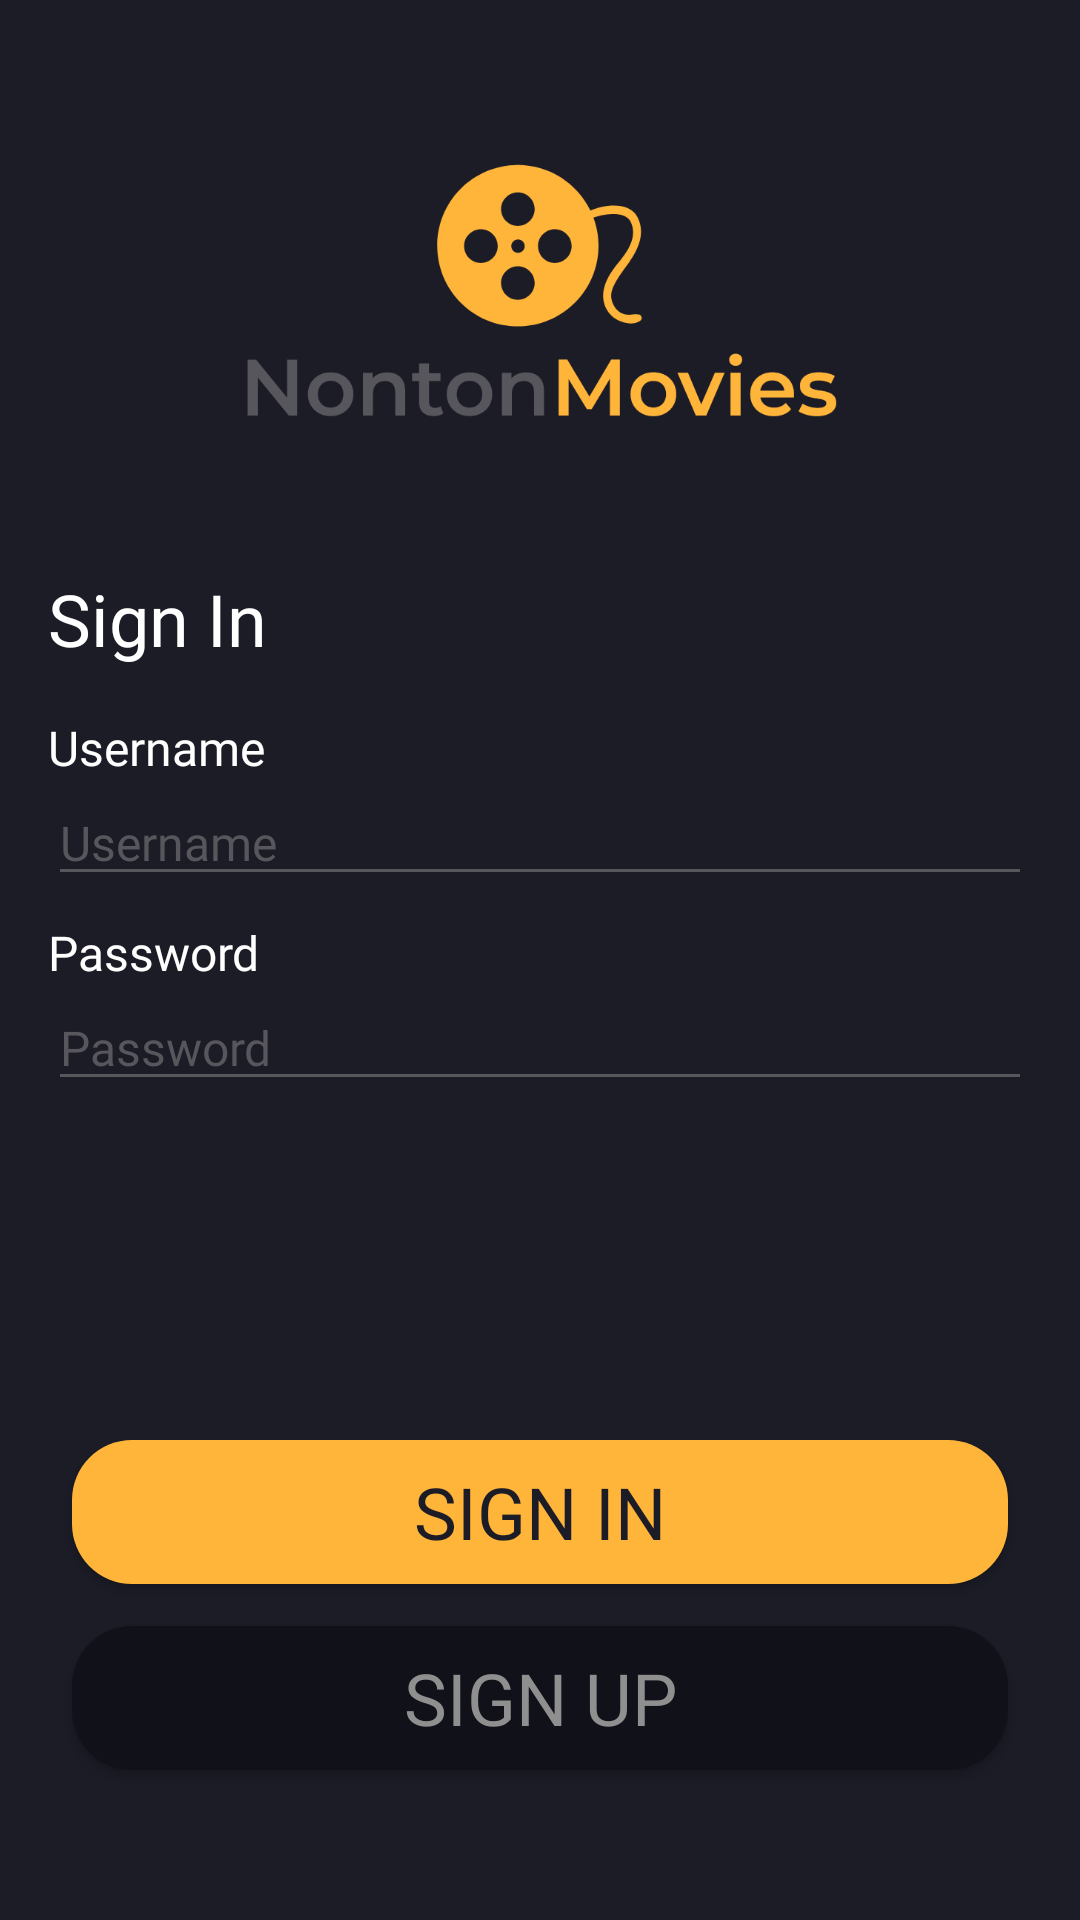

Android layout source for this screen:
<!-- AndroidManifest.xml: application theme Theme.NontonMovieKotlin -->
<!-- res/layout/activity_sign_in.xml -->
<?xml version="1.0" encoding="utf-8"?>
<androidx.constraintlayout.widget.ConstraintLayout xmlns:android="http://schemas.android.com/apk/res/android"
    xmlns:app="http://schemas.android.com/apk/res-auto"
    xmlns:tools="http://schemas.android.com/tools"
    android:layout_width="match_parent"
    android:layout_height="match_parent"
    android:background="@color/background_color_main"
    tools:context=".authentication.signin.SignInActivity">

    <Button
        android:id="@+id/btn_sign_in"
        android:layout_width="0dp"
        android:layout_height="wrap_content"
        android:layout_marginStart="24dp"
        android:layout_marginEnd="24dp"
        android:layout_marginBottom="14dp"
        android:background="@drawable/shape_btn_primary"
        android:fontFamily="@font/montserrat_bold"
        android:text="@string/sign_in_caps"
        android:textColor="@color/background_color_main"
        android:textSize="24sp"
        app:layout_constraintBottom_toTopOf="@+id/btn_sign_up"
        app:layout_constraintEnd_toEndOf="parent"
        app:layout_constraintHorizontal_bias="1.0"
        app:layout_constraintStart_toStartOf="parent" />

    <Button
        android:id="@+id/btn_sign_up"
        android:layout_width="0dp"
        android:layout_height="wrap_content"
        android:layout_marginStart="24dp"
        android:layout_marginEnd="24dp"
        android:layout_marginBottom="50dp"
        android:background="@drawable/shape_btn_secondary"
        android:text="@string/sign_up_caps"
        android:textSize="24sp"
        android:fontFamily="@font/montserrat_regular"
        android:textColor="@color/btn_text_secondary"
        app:layout_constraintBottom_toBottomOf="parent"
        app:layout_constraintEnd_toEndOf="parent"
        app:layout_constraintStart_toStartOf="parent" />

    <ImageView
        android:id="@+id/imageView2"
        android:layout_width="200dp"
        android:layout_height="100dp"
        android:layout_marginStart="80dp"
        android:layout_marginTop="50dp"
        android:layout_marginEnd="80dp"
        app:layout_constraintEnd_toEndOf="parent"
        app:layout_constraintHorizontal_bias="0.45"
        app:layout_constraintStart_toStartOf="parent"
        app:layout_constraintTop_toTopOf="parent"
        app:srcCompat="@drawable/iv_logo" />

    <TextView
        android:id="@+id/textView"
        android:layout_width="0dp"
        android:layout_height="wrap_content"
        android:layout_marginStart="16dp"
        android:layout_marginTop="40dp"
        android:layout_marginEnd="16dp"
        android:fontFamily="@font/montserrat_semibold"
        android:text="@string/sign_in"
        android:textColor="@color/white"
        android:textSize="24sp"
        app:layout_constraintEnd_toEndOf="parent"
        app:layout_constraintHorizontal_bias="0.487"
        app:layout_constraintStart_toStartOf="parent"
        app:layout_constraintTop_toBottomOf="@+id/imageView2" />

    <TextView
        android:id="@+id/textView2"
        android:layout_width="0dp"
        android:layout_height="wrap_content"
        android:layout_marginStart="16dp"
        android:layout_marginTop="16dp"
        android:layout_marginEnd="16dp"
        android:fontFamily="@font/montserrat_regular"
        android:text="@string/username"
        android:textColor="@color/white"
        android:textSize="16sp"
        app:layout_constraintEnd_toEndOf="parent"
        app:layout_constraintStart_toStartOf="parent"
        app:layout_constraintTop_toBottomOf="@+id/textView" />

    <EditText
        android:id="@+id/edt_username"
        android:layout_width="0dp"
        android:layout_height="wrap_content"
        android:layout_marginStart="16dp"
        android:layout_marginEnd="16dp"
        android:backgroundTint="@color/secondary_color"
        android:ems="10"
        android:hint="@string/username"
        android:inputType="textPersonName"
        android:fontFamily="@font/montserrat_regular"
        android:textColor="@color/white"
        android:textColorHint="@color/secondary_color"
        android:textSize="16sp"
        app:layout_constraintEnd_toEndOf="parent"
        app:layout_constraintStart_toStartOf="parent"
        app:layout_constraintTop_toBottomOf="@+id/textView2" />

    <TextView
        android:id="@+id/textView3"
        android:layout_width="0dp"
        android:layout_height="wrap_content"
        android:layout_marginStart="16dp"
        android:layout_marginTop="8dp"
        android:layout_marginEnd="16dp"
        android:fontFamily="@font/montserrat_regular"
        android:text="@string/password"
        android:textColor="@color/white"
        android:textSize="16sp"
        app:layout_constraintEnd_toEndOf="parent"
        app:layout_constraintHorizontal_bias="0.0"
        app:layout_constraintStart_toStartOf="parent"
        app:layout_constraintTop_toBottomOf="@+id/edt_username" />

    <EditText
        android:id="@+id/edt_password"
        android:layout_width="0dp"
        android:layout_height="wrap_content"
        android:layout_marginStart="16dp"
        android:layout_marginEnd="16dp"
        android:backgroundTint="@color/secondary_color"
        android:ems="10"
        android:fontFamily="@font/montserrat_regular"
        android:hint="@string/password"
        android:inputType="textPassword"
        android:textColor="@color/white"
        android:textColorHint="@color/secondary_color"
        android:textSize="16sp"
        app:layout_constraintEnd_toEndOf="parent"
        app:layout_constraintHorizontal_bias="0.0"
        app:layout_constraintStart_toStartOf="parent"
        app:layout_constraintTop_toBottomOf="@+id/textView3" />



</androidx.constraintlayout.widget.ConstraintLayout>
<!-- resources referenced by this layout -->
<resources>
  <color name="background_color_main">#1C1C27</color>
  <color name="btn_text_secondary">#8F8F8F</color>
  <color name="secondary_color">#57565D</color>
  <color name="white">#FFFFFFFF</color>
  <!-- drawable iv_logo: png bitmap (drawable, 31885 bytes) -->
  <!-- drawable shape_btn_primary (drawable) -->
  <?xml version="1.0" encoding="utf-8"?>
  <shape xmlns:android="http://schemas.android.com/apk/res/android"
      android:shape="rectangle">
  
      <solid android:color="@color/btn_primary"/>
  
      <corners android:radius="20dp"/>
  
  </shape>
  <!-- drawable shape_btn_secondary (drawable) -->
  <?xml version="1.0" encoding="utf-8"?>
  <shape xmlns:android="http://schemas.android.com/apk/res/android"
      android:shape="rectangle">
  
      <solid android:color="@color/btn_secondary"/>
  
      <corners android:radius="20dp"/>
  
  
  </shape>
  <string name="password">Password</string>
  <string name="sign_in">Sign In</string>
  <string name="sign_in_caps">SIGN IN</string>
  <string name="sign_up_caps">SIGN UP</string>
  <string name="username">Username</string>
  <style name="Theme.NontonMovieKotlin" parent="Theme.AppCompat.NoActionBar">
          
          <item name="colorPrimary">@color/purple_500</item>
          <item name="colorPrimaryVariant">@color/purple_700</item>
          <item name="colorOnPrimary">@color/white</item>
          
          <item name="colorSecondary">@color/teal_200</item>
          <item name="colorSecondaryVariant">@color/teal_700</item>
          <item name="colorOnSecondary">@color/black</item>
          
          <item name="android:statusBarColor" tools:targetApi="l">@color/btn_secondary</item>
          
      </style>
  <color name="btn_primary">#FFB43A</color>
  <color name="btn_secondary">#11111A</color>
  <color name="purple_500">#FF6200EE</color>
  <color name="purple_700">#FF3700B3</color>
  <color name="teal_200">#FF03DAC5</color>
  <color name="teal_700">#FF018786</color>
  <color name="black">#FF000000</color>
</resources>
